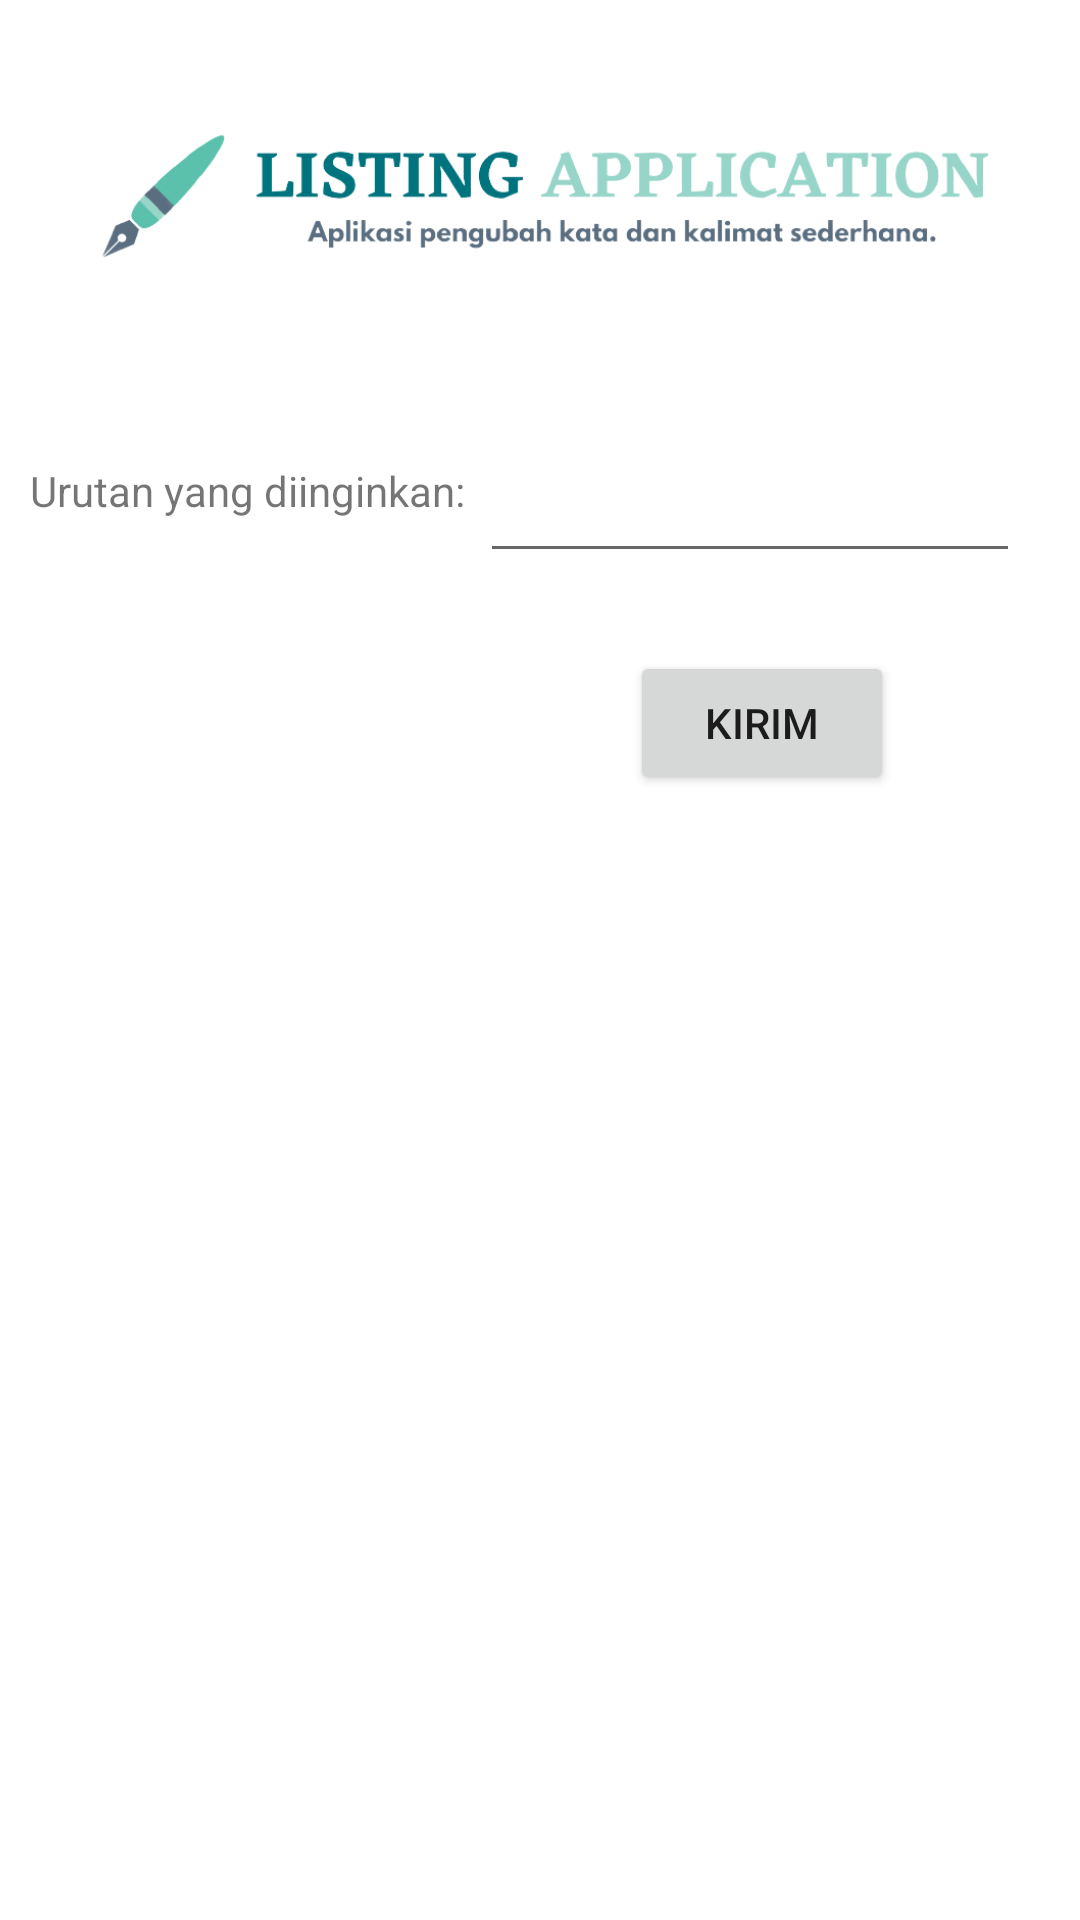

Produce the Android XML layout that renders to this screen, including the resource entries it uses.
<!-- AndroidManifest.xml: application theme Theme.ListingAppUTS -->
<!-- res/layout/activity_menu_kal.xml -->
<?xml version="1.0" encoding="utf-8"?>
<androidx.constraintlayout.widget.ConstraintLayout xmlns:android="http://schemas.android.com/apk/res/android"
    xmlns:app="http://schemas.android.com/apk/res-auto"
    xmlns:tools="http://schemas.android.com/tools"
    android:layout_width="match_parent"
    android:layout_height="match_parent"
    tools:context=".MenuKal">

    <Button
        android:id="@+id/btnKirim3"
        android:layout_width="wrap_content"
        android:layout_height="wrap_content"
        android:layout_marginStart="210dp"
        android:layout_marginTop="10dp"
        android:text="@string/lblKirim"
        app:layout_constraintStart_toStartOf="parent"
        app:layout_constraintTop_toBottomOf="@+id/lblHsl" />

    <TextView
        android:id="@+id/lblHsl"
        android:layout_width="wrap_content"
        android:layout_height="wrap_content"
        android:layout_marginStart="90dp"
        android:layout_marginTop="15dp"
        android:text="@string/lblKos"
        app:layout_constraintStart_toStartOf="parent"
        app:layout_constraintTop_toBottomOf="@+id/lblUyd" />

    <EditText
        android:id="@+id/txtInp"
        android:layout_width="180dp"
        android:layout_height="37dp"
        android:layout_marginStart="5dp"
        android:layout_marginTop="10dp"
        android:ems="10"
        android:inputType="textPersonName"
        android:text="@string/lblKos"
        app:layout_constraintStart_toEndOf="@+id/lblUyd"
        app:layout_constraintTop_toBottomOf="@+id/lblHslGF" />

    <TextView
        android:id="@+id/lblUyd"
        android:layout_width="wrap_content"
        android:layout_height="wrap_content"
        android:layout_marginStart="10dp"
        android:layout_marginTop="10dp"
        android:text="@string/lblUyd"
        app:layout_constraintStart_toStartOf="parent"
        app:layout_constraintTop_toBottomOf="@+id/lblHslGF" />

    <ImageView
        android:id="@+id/icLogo3"
        android:layout_width="333dp"
        android:layout_height="100dp"
        android:layout_marginStart="10dp"
        android:layout_marginTop="15dp"
        android:contentDescription="TODO"
        app:layout_constraintStart_toStartOf="parent"
        app:layout_constraintTop_toTopOf="parent"
        app:srcCompat="@drawable/listing_application_removebg_preview" />

    <TextView
        android:id="@+id/lblHslGF"
        android:layout_width="wrap_content"
        android:layout_height="wrap_content"
        android:layout_marginStart="10dp"
        android:layout_marginTop="10dp"
        android:text="@string/lblKos"
        app:layout_constraintStart_toStartOf="parent"
        app:layout_constraintTop_toBottomOf="@+id/icLogo3" />

</androidx.constraintlayout.widget.ConstraintLayout>
<!-- resources referenced by this layout -->
<resources>
  <!-- drawable listing_application_removebg_preview: png bitmap (drawable, 49413 bytes) -->
  <string name="lblKirim">Kirim</string>
  <string name="lblKos"> </string>
  <string name="lblUyd">Urutan yang diinginkan: </string>
  <style name="Theme.ListingAppUTS" parent="Theme.MaterialComponents.DayNight.DarkActionBar">
          
          <item name="colorPrimary">@color/purple_500</item>
          <item name="colorPrimaryVariant">@color/purple_700</item>
          <item name="colorOnPrimary">@color/white</item>
          
          <item name="colorSecondary">@color/teal_200</item>
          <item name="colorSecondaryVariant">@color/teal_700</item>
          <item name="colorOnSecondary">@color/black</item>
          
          <item name="android:statusBarColor" tools:targetApi="l">?attr/colorPrimaryVariant</item>
          
      </style>
  <!-- not gathered from this repository: default colours our renderer supplied (Android Studio template values) -->
  <color name="purple_500">#FF6200EE</color>
  <color name="purple_700">#FF3700B3</color>
  <color name="teal_200">#FF03DAC5</color>
  <color name="teal_700">#FF018786</color>
  <color name="black">#FF000000</color>
  <color name="white">#FFFFFFFF</color>
</resources>
